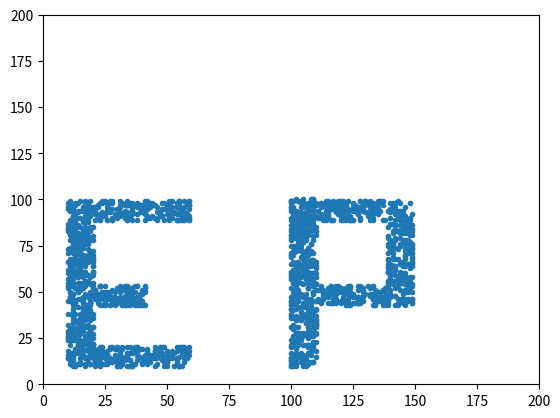

Python code for this plot:
import matplotlib.pyplot as plt
import random as rand


def isAcceptableCoordinatesE(x, y, xBottom=10, xTop=60, yBottom=10, yTop=80):
    high = yTop - yBottom
    wide = int((yTop - yBottom) / 8)
    # Квадрат
    if (not range(xBottom, xTop).__contains__(x) and range(yBottom, yTop).__contains__(y)):
        return False

    # Вертикаль
    if (range(xBottom, xBottom + wide).__contains__(x) and range(yBottom, yBottom + high).__contains__(y)):
        return True
    # Низ
    elif (range(xBottom, xBottom + high).__contains__(x) and range(yBottom, yBottom + wide).__contains__(y)):
        return True
    # Верх
    elif (range(xBottom, xBottom + high).__contains__(x) and range(yTop - wide, yTop).__contains__(y)):
        return True
    # Середина
    elif (range(xBottom, xBottom + wide * 3).__contains__(x) and range(yBottom + 3 * wide,
                                                                       yBottom + 4 * wide).__contains__(y)):
        return True

    return False


def isAcceptableCoordinatesP(x, y, xBottom=100, xTop=150, yBottom=80, yTop=80):
    high = yTop - yBottom
    wide = int((yTop - yBottom) / 8)

    # Больший квадрат
    if (not range(xBottom, xTop).__contains__(x) and range(yBottom, yTop).__contains__(y)):
        return False

    # Вертикаль
    if (range(xBottom, xBottom + wide).__contains__(x) and
            range(yBottom, yBottom + high * 2).__contains__(y)):
        return True

    # Низ
    elif (range(xBottom, xBottom + high).__contains__(x) and
          range(yBottom + wide * 3, yBottom + wide * 4).__contains__(y)):
        return True

    # Верх
    elif (range(xBottom, xBottom + high).__contains__(x) and
          range(yTop - wide, yTop).__contains__(y)):
        return True

    # Правый край
    elif (range(xTop - wide, xTop).__contains__(x) and
          range(yBottom + 3 * wide, yTop).__contains__(y)):
        return True


if __name__ == '__main__':
    pointNumber = 2000

    xCoor = []
    yCoor = []

    for i in range(pointNumber):
        x = rand.randint(0, 200)
        y = rand.randint(0, 100)

        while (not isAcceptableCoordinatesE(x, y, xBottom=10, xTop=60, yBottom=10, yTop=100) and
               not isAcceptableCoordinatesP(x, y, xBottom=100, xTop=150, yBottom=10, yTop=100)):
            x = rand.randint(0, 200)
            y = rand.randint(0, 100)
        xCoor.append(x)
        yCoor.append(y)

    plt.xlim(0, 200)
    plt.ylim(0, 200)

    plt.plot(xCoor, yCoor, '.')

    plt.show()
